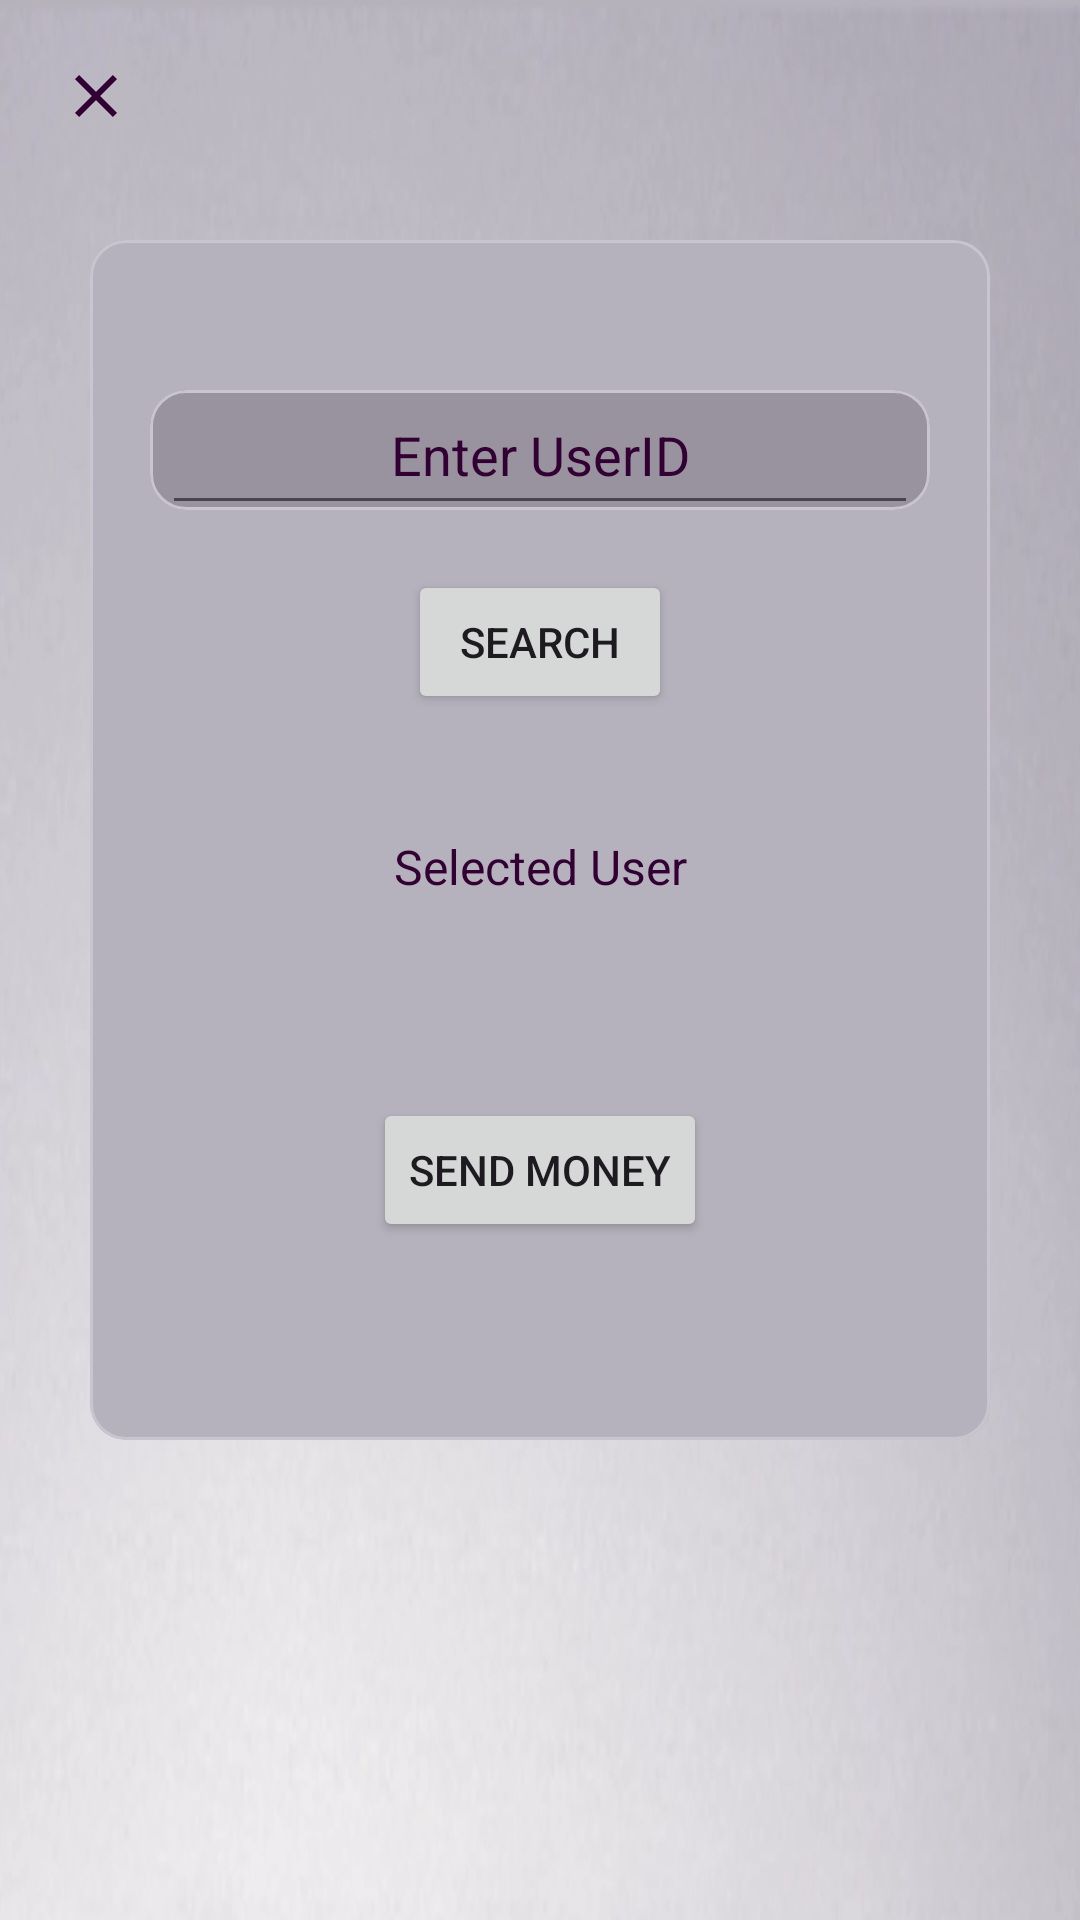

The Android layout XML behind this screen, and the referenced resources:
<!-- AndroidManifest.xml: application theme Theme.FinalProjectAIBetter -->
<!-- res/layout/activity_confirm_transaction.xml -->
<?xml version="1.0" encoding="utf-8"?>
<androidx.constraintlayout.widget.ConstraintLayout
    xmlns:android="http://schemas.android.com/apk/res/android"
    xmlns:app="http://schemas.android.com/apk/res-auto"
    xmlns:tools="http://schemas.android.com/tools"
    android:id="@+id/sendMoneyScreen"
    android:layout_width="match_parent"
    android:layout_height="match_parent"
    android:background="@drawable/background11"
    tools:context=".ConfirmTransactionActivity">

    <com.google.android.material.circularreveal.cardview.CircularRevealCardView
        android:id="@+id/card_center"
        android:layout_width="300dp"
        android:layout_height="400dp"
        android:backgroundTint="@color/gray_theme"
        android:layout_marginBottom="80dp"
        app:layout_constraintBottom_toBottomOf="parent"
        app:layout_constraintEnd_toEndOf="parent"
        app:layout_constraintStart_toStartOf="parent"
        app:layout_constraintTop_toTopOf="parent" />

    <ImageView
        android:id="@+id/close_arrow"
        android:layout_width="wrap_content"
        android:layout_height="wrap_content"
        android:src="@drawable/new_close_arrow"
        android:layout_margin="20dp"
        app:layout_constraintStart_toStartOf="parent"
        app:layout_constraintTop_toTopOf="parent"
        android:contentDescription="@string/closing_arrow_back_to_main_menu" />

    <com.google.android.material.circularreveal.cardview.CircularRevealCardView
        android:id="@+id/card_search_user"
        android:layout_width="0dp"
        android:layout_height="40dp"
        android:layout_marginHorizontal="20dp"
        android:layout_marginTop="50dp"
        android:backgroundTint="@color/gray_light"
        app:layout_constraintEnd_toEndOf="@+id/card_center"
        app:layout_constraintStart_toStartOf="@+id/card_center"
        app:layout_constraintTop_toTopOf="@+id/card_center" />

    <EditText
        android:id="@+id/search_user_edit_text"
        android:layout_width="0dp"
        android:layout_height="50dp"
        android:layout_margin="4dp"
        android:autofillHints=""
        android:hint="@string/search_user"
        android:inputType="text"
        android:textAlignment="center"
        android:textColor="@color/african_violet"
        android:textColorHint="@color/african_violet"
        app:layout_constraintBottom_toBottomOf="@+id/card_search_user"
        app:layout_constraintEnd_toEndOf="@id/card_search_user"
        app:layout_constraintStart_toStartOf="@id/card_search_user"
        app:layout_constraintTop_toTopOf="@+id/card_search_user" />

    <Button
        android:id="@+id/search_user_button"
        android:layout_width="wrap_content"
        android:layout_height="wrap_content"
        android:layout_marginTop="20dp"
        android:text="@string/search"
        app:layout_constraintEnd_toEndOf="@+id/card_search_user"
        app:layout_constraintStart_toStartOf="@+id/card_search_user"
        app:layout_constraintTop_toBottomOf="@+id/card_search_user" />

    <TextView
        android:id="@+id/selected_user_text_view"
        android:layout_width="0dp"
        android:layout_height="wrap_content"
        android:layout_marginHorizontal="20dp"
        android:layout_marginTop="40dp"
        android:text="@string/selected_user"
        android:textAlignment="center"
        android:textColor="@color/african_violet"
        android:textSize="16sp"
        app:layout_constraintEnd_toEndOf="@+id/card_center"
        app:layout_constraintStart_toStartOf="@+id/card_center"
        app:layout_constraintTop_toBottomOf="@+id/search_user_button" />

    <Button
        android:id="@+id/send_money_button"
        android:layout_width="wrap_content"
        android:layout_height="wrap_content"
        android:text="@string/send_money"
        app:layout_constraintBottom_toBottomOf="@+id/card_center"
        app:layout_constraintEnd_toEndOf="parent"
        app:layout_constraintStart_toStartOf="parent"
        app:layout_constraintTop_toBottomOf="@+id/selected_user_text_view" />

    <FrameLayout
        android:id="@+id/overlay"
        android:visibility="gone"
        android:layout_width="match_parent"
        android:layout_height="match_parent"
        android:background="#AA000000"
        android:clickable="true"
        android:focusable="true"
        app:layout_constraintBottom_toBottomOf="parent"
        app:layout_constraintEnd_toEndOf="parent"
        app:layout_constraintStart_toStartOf="parent"
        app:layout_constraintTop_toTopOf="parent">

        <LinearLayout
            android:layout_width="300dp"
            android:layout_height="200dp"
            android:layout_gravity="center"
            android:background="@color/gray"
            android:elevation="4dp"
            android:orientation="vertical"
            android:padding="16dp">

            <com.google.android.material.button.MaterialButton
                android:id="@+id/overlay_text"
                android:layout_width="250dp"
                android:layout_height="100dp"
                android:backgroundTint="@color/gray_light"
                android:layout_marginVertical="25dp"
                android:layout_gravity="center_horizontal"
                style="@style/Widget.MaterialComponents.Button"
                android:text=""
                android:textColor="@color/white"
                android:textAppearance="@style/TextAppearance.AppCompat.Large" />

        </LinearLayout>
    </FrameLayout>
</androidx.constraintlayout.widget.ConstraintLayout>
<!-- resources referenced by this layout -->
<resources>
  <color name="african_violet">#330033</color>
  <color name="gray">#EDEDED</color>
  <color name="gray_light">#9993a0</color>
  <color name="gray_theme">#b6b2bd</color>
  <color name="white">#FFFFFFFF</color>
  <!-- drawable background11: png bitmap (drawable, 488090 bytes) -->
  <!-- drawable new_close_arrow (drawable) -->
  <vector android:height="24dp" android:tint="#330033"
      android:viewportHeight="24" android:viewportWidth="24"
      android:width="24dp" xmlns:android="http://schemas.android.com/apk/res/android">
      <path android:fillColor="@android:color/white" android:pathData="M19,6.41L17.59,5 12,10.59 6.41,5 5,6.41 10.59,12 5,17.59 6.41,19 12,13.41 17.59,19 19,17.59 13.41,12z"/>
  </vector>
  <string name="closing_arrow_back_to_main_menu">Closing arrow back to main menu</string>
  <string name="search">Search</string>
  <string name="search_user">Enter UserID</string>
  <string name="selected_user">Selected User</string>
  <string name="send_money">Send Money</string>
  <style name="Theme.FinalProjectAIBetter" parent="Base.Theme.FinalProjectAIBetter" />
  <style name="Base.Theme.FinalProjectAIBetter" parent="Theme.Material3.DayNight.NoActionBar">
          
          <item name="colorPrimary">@color/african_violet</item>
      </style>
</resources>
